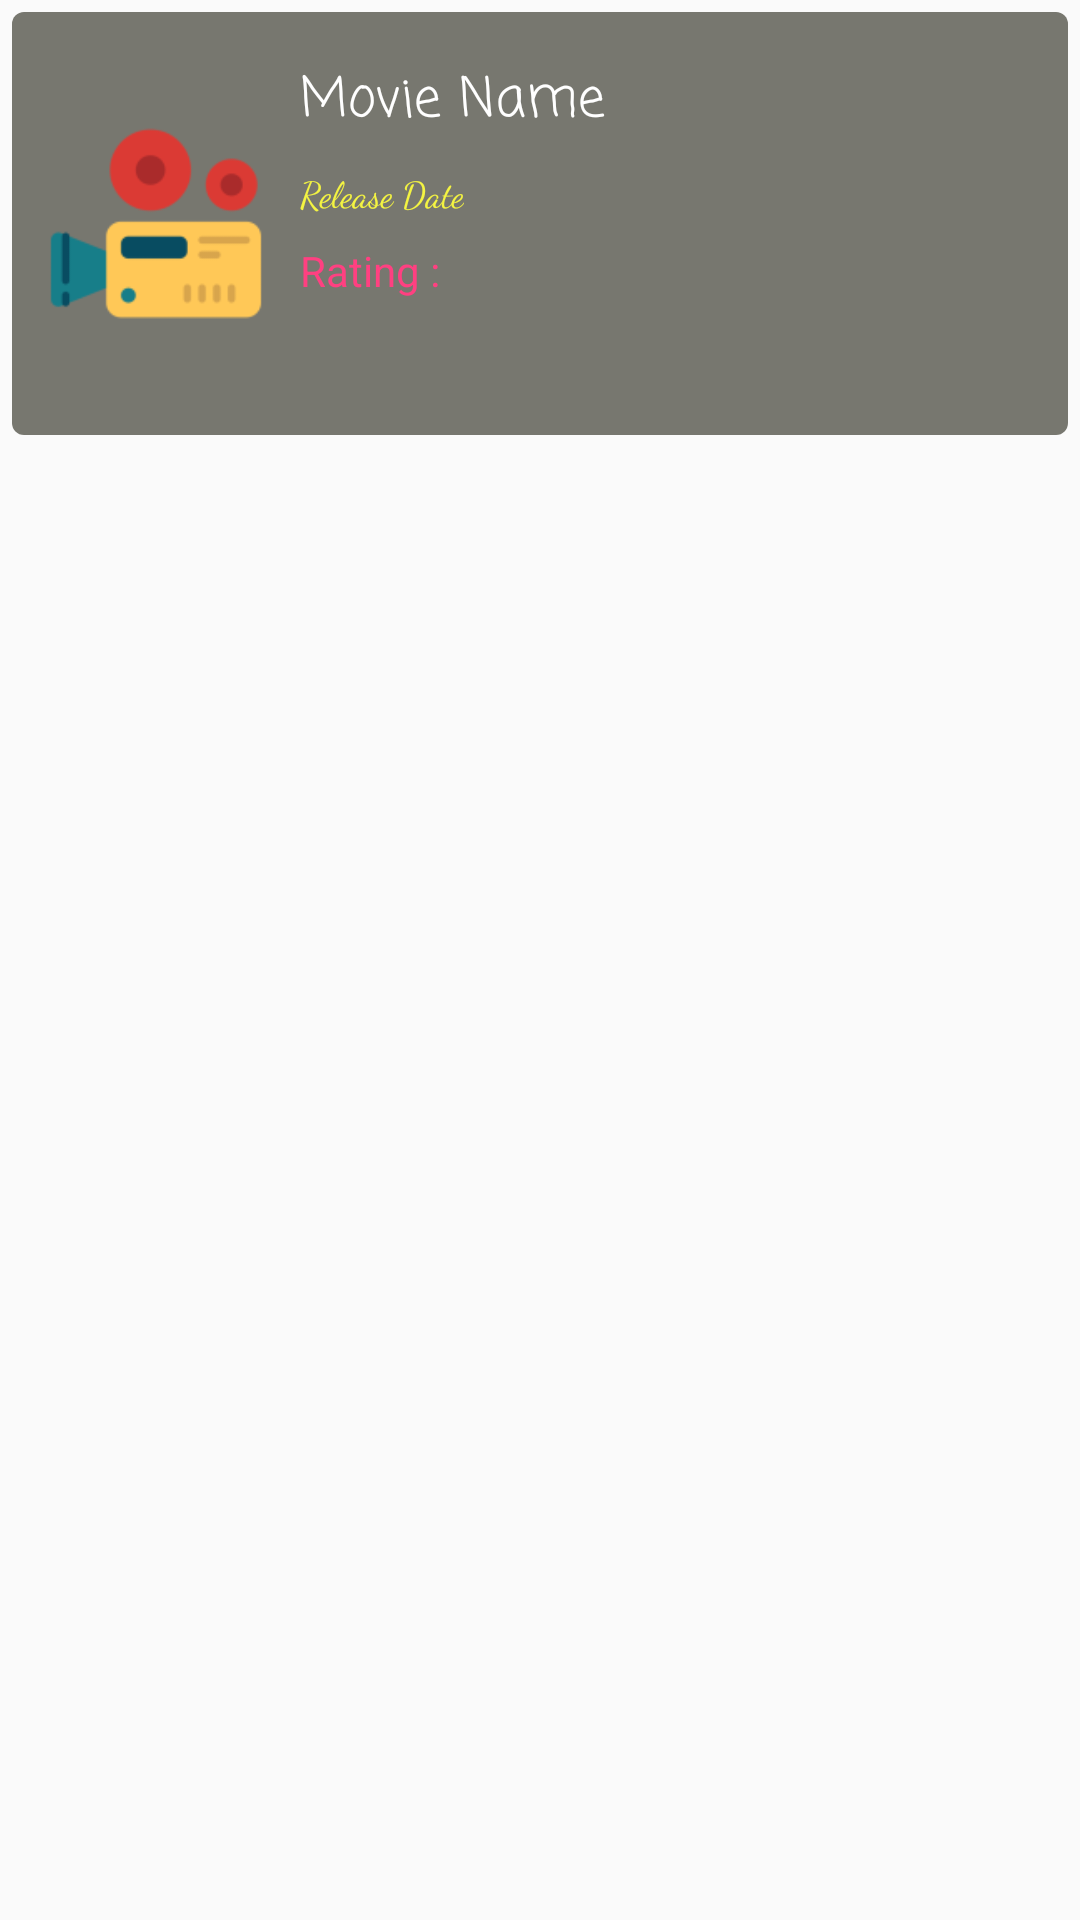

Reconstruct the res/layout file that produces this screen, plus the resources it refers to.
<!-- AndroidManifest.xml: application theme AppTheme -->
<!-- res/layout/movie_item.xml -->
<?xml version="1.0" encoding="utf-8"?>
<LinearLayout xmlns:android="http://schemas.android.com/apk/res/android"
    xmlns:app="http://schemas.android.com/apk/res-auto"
    xmlns:tools="http://schemas.android.com/tools"
    android:layout_width="match_parent"
    android:orientation="horizontal"
    android:layout_height="wrap_content">


    <android.support.v7.widget.CardView
        android:id="@+id/content"
        android:layout_width="match_parent"
        android:layout_height="wrap_content"
        android:layout_margin="4dp"
        app:cardCornerRadius="4dp">

        <RelativeLayout
            android:layout_width="match_parent"
            android:layout_height="wrap_content"
            android:background="#77776f"
            android:backgroundTint="#77776f">


            <TextView
                android:id="@+id/movie_id"
                android:layout_width="wrap_content"
                android:layout_height="wrap_content"
                android:text="TextView"
                android:visibility="gone"/>

            <ImageView
                android:id="@+id/imageView"
                android:layout_width="80dp"
                android:layout_height="125dp"
                android:layout_margin="8dp"
                android:layout_marginStart="16dp"
                android:layout_marginEnd="16dp"
                app:srcCompat="@mipmap/ic_launcher" />

            <TextView
                android:id="@+id/movie_title"
                style="@style/TextAppearance.AppCompat.Headline"
                android:layout_width="wrap_content"
                android:layout_height="wrap_content"
                android:layout_alignTop="@id/imageView"
                android:layout_marginTop="8dp"
                android:layout_toEndOf="@id/imageView"
                android:ellipsize="end"
                android:fontFamily="casual"
                android:maxLines="1"
                android:text="@string/movie_name"
                android:textColor="@color/cardview_light_background"
                android:textSize="18sp" />

            <TextView
                android:id="@+id/movie_release"
                style="@style/TextAppearance.AppCompat.Subhead"
                android:layout_width="wrap_content"
                android:layout_height="wrap_content"
                android:layout_below="@id/movie_title"
                android:layout_marginTop="8dp"
                android:layout_toEndOf="@id/imageView"
                android:fontFamily="cursive"
                android:text="@string/release_date"
                android:textColor="#f4f442"
                android:textColorLink="#f4f442"
                android:textSize="12sp" />

            <TextView
                android:id="@+id/movie_rating"
                style="@style/TextAppearance.AppCompat.Subhead"
                android:layout_width="wrap_content"
                android:layout_height="wrap_content"
                android:layout_below="@id/movie_release"
                android:layout_marginTop="8dp"
                android:layout_marginBottom="24dp"
                android:layout_toEndOf="@id/imageView"
                android:text="@string/rating"
                android:textColor="@color/colorAccent"
                android:textSize="14sp" />

        </RelativeLayout>
    </android.support.v7.widget.CardView>
</LinearLayout>
<!-- resources referenced by this layout -->
<resources>
  <color name="colorAccent">#FF4081</color>
  <!-- mipmap ic_launcher: png bitmap (mipmap-hdpi, 2218 bytes) -->
  <string name="movie_name">Movie Name</string>
  <string name="rating">Rating :</string>
  <string name="release_date">Release Date</string>
  <style name="AppTheme" parent="Base.Theme.AppCompat.Light.DarkActionBar">
          
          <item name="colorPrimary">@color/colorPrimary</item>
          <item name="colorPrimaryDark">@color/colorPrimaryDark</item>
          <item name="colorAccent">@color/colorAccent</item>
      </style>
  <color name="colorPrimary">#444443</color>
  <color name="colorPrimaryDark">#444443</color>
</resources>
